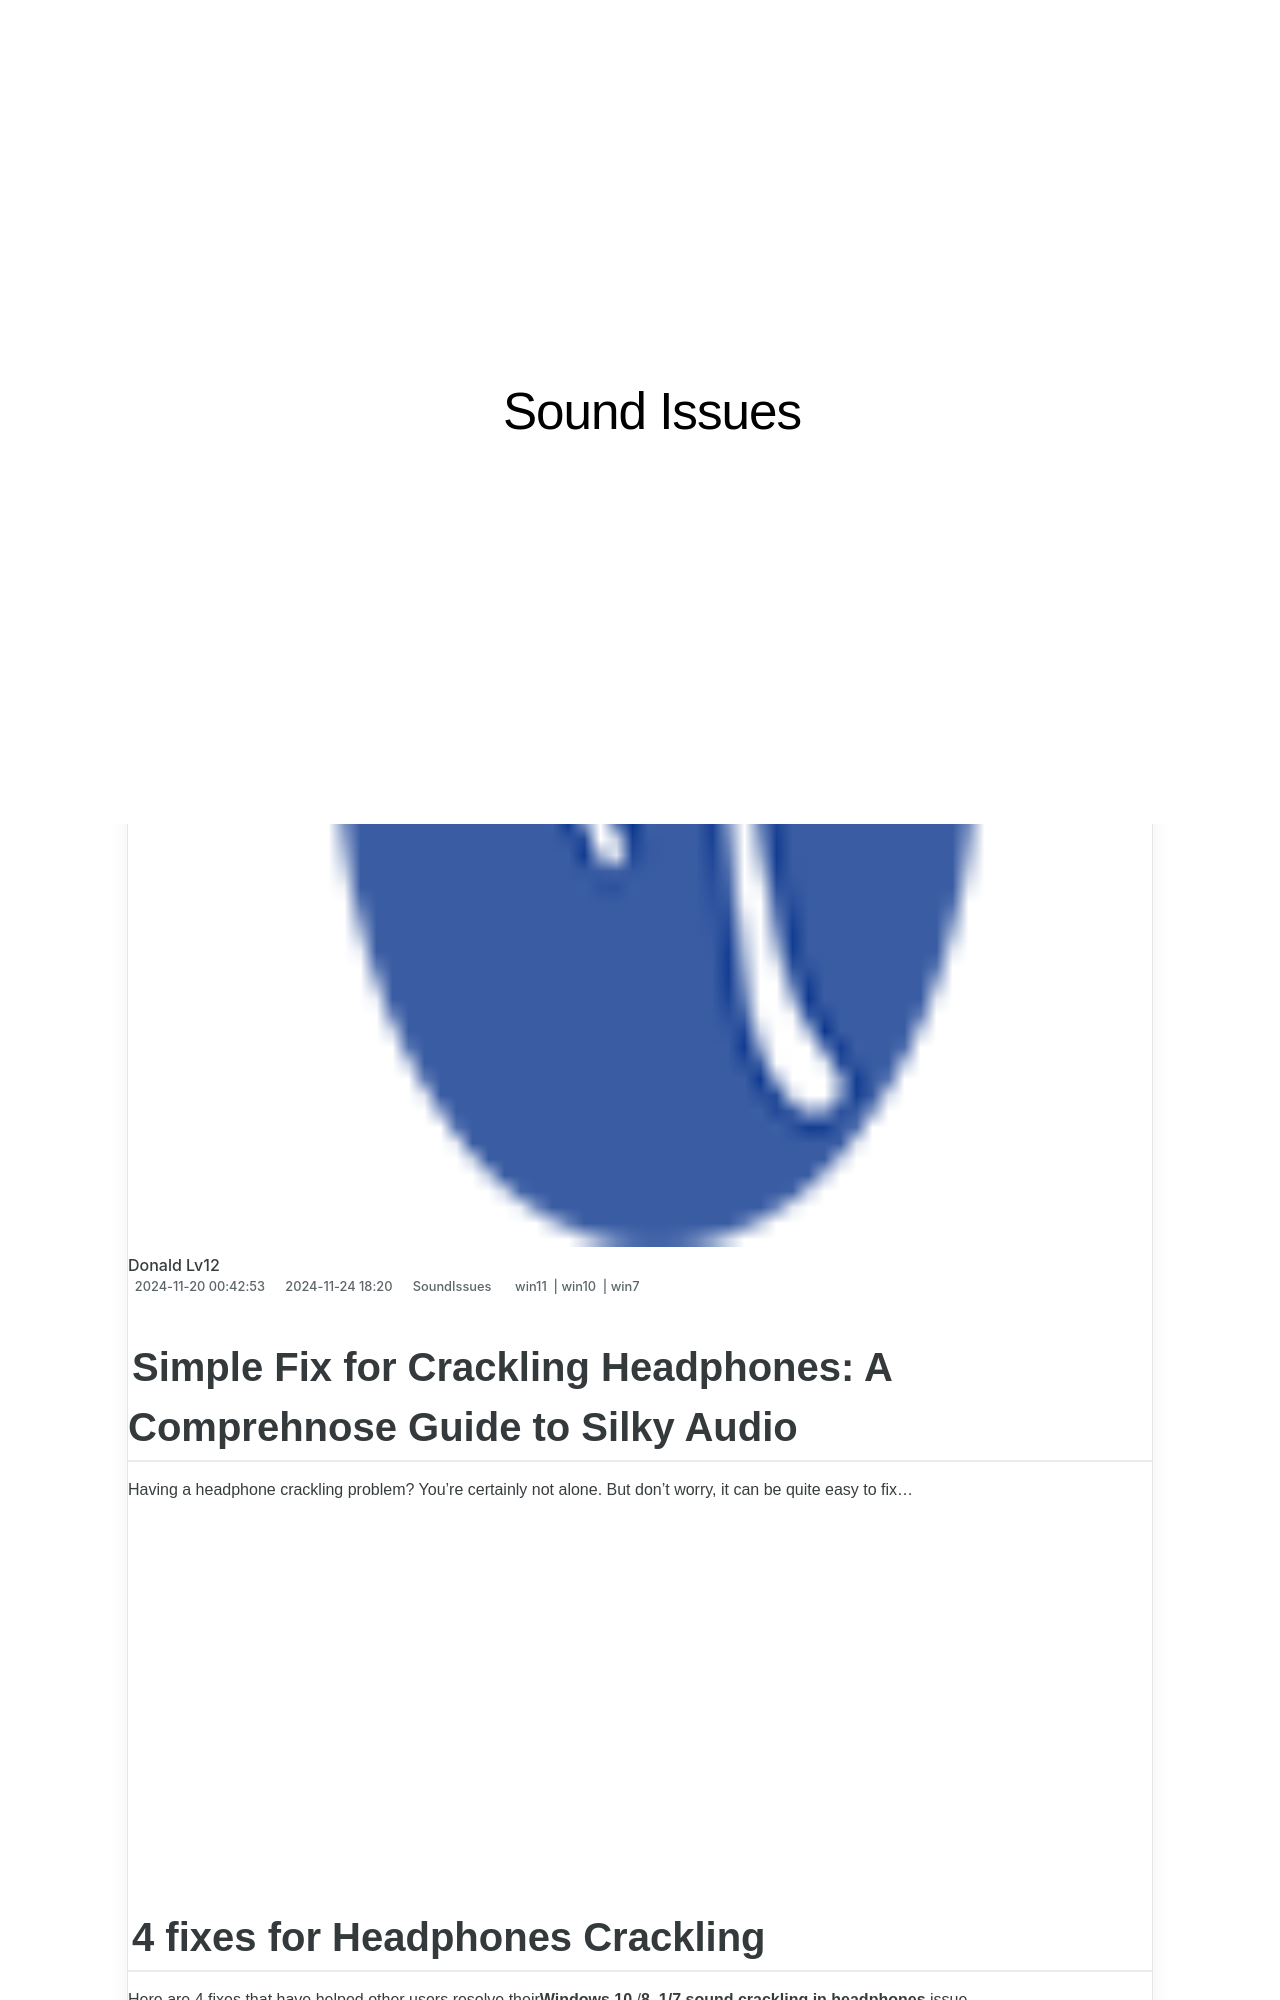

repository: techidaily/site-sound-issues · page: 1723014816879-no-more-interference-swift-fix-for-crackling-headphones/index.html · generator: jekyll

---
title: "No More Interference: Swift Fix for Crackling Headphones!"
date: 2024-11-20T00:42:53.874Z
updated: 2024-11-24T18:20:00.106Z
tags:
  - win11
  - win10
  - win7
categories:
  - SoundIssues
description: "This Article Describes No More Interference: Swift Fix for Crackling Headphones!"
excerpt: "This Article Describes No More Interference: Swift Fix for Crackling Headphones!"
thumbnail: https://thmb.techidaily.com/381a81d2f0bf0f275cd73c183feb9dd23edc02b562c706bfd05492d891a44a5e.jpg
---

## Simple Fix for Crackling Headphones: A Comprehnose Guide to Silky Audio

Having a headphone crackling problem? You’re certainly not alone. But don’t worry, it can be quite easy to fix…

<!-- affiliate ads begin -->
<iframe width="560" height="315" src="https://www.youtube.com/embed/-Bov2KfWQ_Y?si=MnVczisgeJ-sGW2r&autoplay=1" title="YouTube video player" frameborder="0" allow="accelerometer; autoplay; clipboard-write; encrypted-media; gyroscope; picture-in-picture; web-share" referrerpolicy="strict-origin-when-cross-origin" allowfullscreen></iframe>
<!-- affiliate ads end -->

## 4 fixes for Headphones Crackling

 Here are 4 fixes that have helped other users resolve their**Windows 10** /**8** **.1/7** **sound crackling in headphones** issue.  
 You may not need to try them all; just work your way down the list until you find the one that works for you.

1. **[Check for hardware issues](https://tools.techidaily.com/drivereasy/download/)**
2. [**Disable Exclusive Mode and change the sound format**](https://tools.techidaily.com/drivereasy/download/)
3. **[Update your audio driver](https://tools.techidaily.com/drivereasy/download/)**
4. [**Adjust the minimum processor state**](https://tools.techidaily.com/drivereasy/download/)

---
